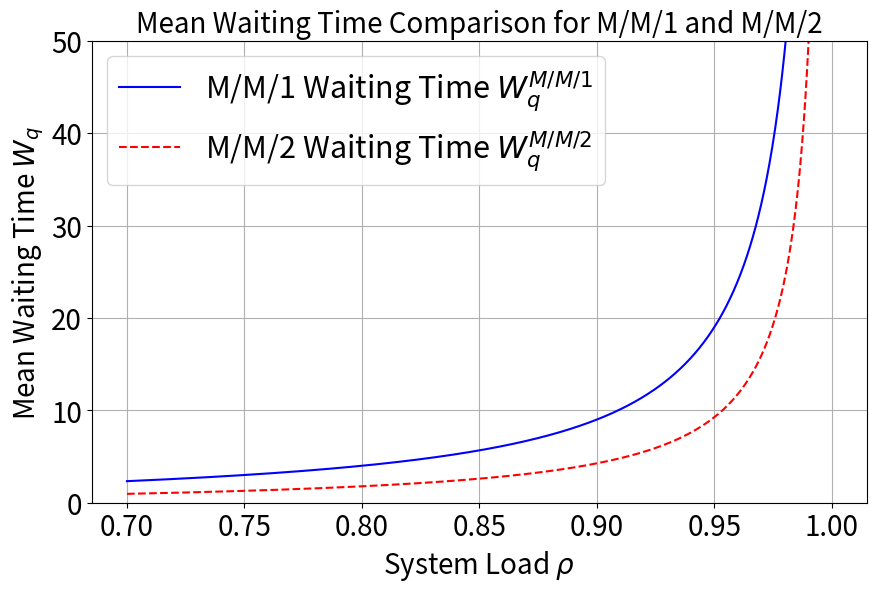

Reproduce this figure in Python.
import numpy as np
import matplotlib.pyplot as plt

rho = np.linspace(0.70, 0.9999, 1000)
mu = 1.00
Wq_mm1 = rho / (mu * (1 - rho))
P0 = (1 + 2 * rho + ((2 * rho) ** 2) / (2 * (1 - rho))) ** (-1)
Wq_mm2 = (rho**2 * P0) / (mu * (1 - rho)**2)

# font sizes
font_title = {'size': 20}
font_labels = {'size': 20}
font_ticks = {'size': 20}
font_legend = {'size': 22}

plt.figure(figsize=(10, 6), dpi=300)
plt.plot(rho, Wq_mm1, label=r'M/M/1 Waiting Time $W_q^{M/M/1}$', color='blue')
plt.plot(rho, Wq_mm2, label=r'M/M/2 Waiting Time $W_q^{M/M/2}$', color='red', linestyle='--')
plt.xlabel(r'System Load $\rho$', fontdict=font_labels)
plt.ylabel(r'Mean Waiting Time $W_q$', fontdict=font_labels)
plt.title('Mean Waiting Time Comparison for M/M/1 and M/M/2', fontdict=font_title)
plt.xticks(fontsize=font_ticks['size'])
plt.yticks(fontsize=font_ticks['size'])
plt.legend(prop={'size': font_legend['size']})
plt.grid(True)
plt.ylim(0, 50)
plt.savefig('mm1_mm2_Wq_comparison.png', dpi=300, bbox_inches='tight')
plt.show()